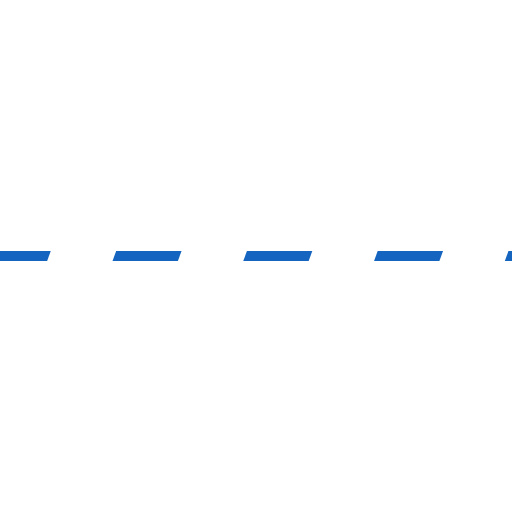
t = 0.00 s
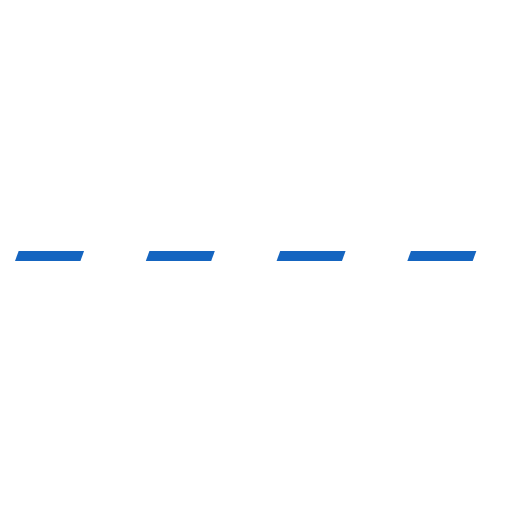
t = 0.15 s
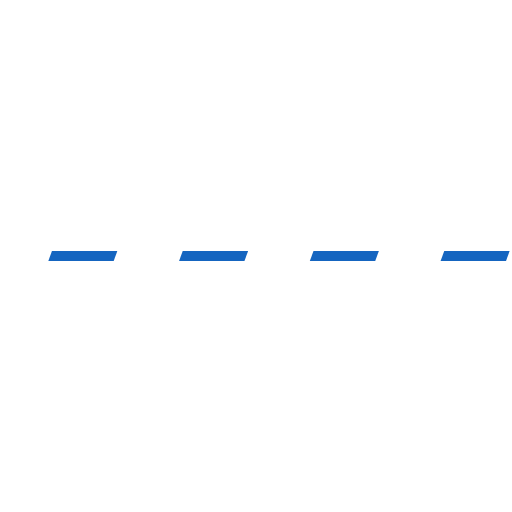
t = 0.30 s
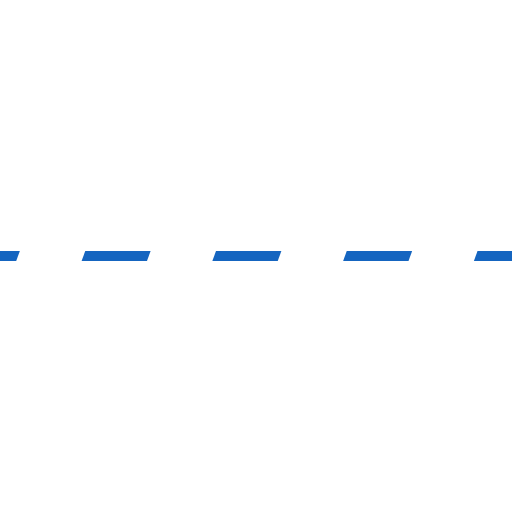
t = 0.45 s

The animated SVG that drew these frames (rendered in a browser with its animation timeline set to each time). Animation: 1 SMIL element (animateTransform=1); one cycle of 0.60 s, repeats indefinitely.

<svg width="200px" height="200px" xmlns="http://www.w3.org/2000/svg" viewBox="0 0 100 100"
     preserveAspectRatio="xMidYMid" class="lds-stripe" style="background: none;">
  <defs>
    <pattern ng-attr-id="{{config.patid}}" patternUnits="userSpaceOnUse" x="0" y="0" width="100" height="100"
             id="lds-stripe-patid-e7f9071eed679">
      <g transform="translate(20.2222 0)">
        <g transform="rotate(20 50 50) scale(1.2)">
          <rect x="-20" y="-10" width="10" height="120" ng-attr-fill="{{config.c1}}" fill="#1565c0"></rect>
          <rect x="-10" y="-10" width="10" height="120" ng-attr-fill="{{config.c2}}"
                fill="rgba(100%,100%,100%,0)"></rect>
          <rect x="0" y="-10" width="10" height="120" ng-attr-fill="{{config.c1}}" fill="#1565c0"></rect>
          <rect x="10" y="-10" width="10" height="120" ng-attr-fill="{{config.c2}}"
                fill="rgba(100%,100%,100%,0)"></rect>
          <rect x="20" y="-10" width="10" height="120" ng-attr-fill="{{config.c1}}" fill="#1565c0"></rect>
          <rect x="30" y="-10" width="10" height="120" ng-attr-fill="{{config.c2}}"
                fill="rgba(100%,100%,100%,0)"></rect>
          <rect x="40" y="-10" width="10" height="120" ng-attr-fill="{{config.c1}}" fill="#1565c0"></rect>
          <rect x="50" y="-10" width="10" height="120" ng-attr-fill="{{config.c2}}"
                fill="rgba(100%,100%,100%,0)"></rect>
          <rect x="60" y="-10" width="10" height="120" ng-attr-fill="{{config.c1}}" fill="#1565c0"></rect>
          <rect x="70" y="-10" width="10" height="120" ng-attr-fill="{{config.c2}}"
                fill="rgba(100%,100%,100%,0)"></rect>
          <rect x="80" y="-10" width="10" height="120" ng-attr-fill="{{config.c1}}" fill="#1565c0"></rect>
          <rect x="90" y="-10" width="10" height="120" ng-attr-fill="{{config.c2}}"
                fill="rgba(100%,100%,100%,0)"></rect>
          <rect x="100" y="-10" width="10" height="120" ng-attr-fill="{{config.c1}}" fill="#1565c0"></rect>
          <rect x="110" y="-10" width="10" height="120" ng-attr-fill="{{config.c1}}" fill="#1565c0"></rect>
        </g>
        <animateTransform attributeName="transform" type="translate" values="0 0;26 0" keyTimes="0;1"
                          ng-attr-dur="{{config.speed}}s" repeatCount="indefinite" dur="0.6s"></animateTransform>
      </g>
    </pattern>
  </defs>
  <rect ng-attr-rx="{{config.r}}" ng-attr-ry="{{config.r}}" ng-attr-x="{{config.x}}" ng-attr-y="{{config.y}}"
        ng-attr-stroke="{{config.stroke}}" ng-attr-stroke-width="{{config.strokeWidth}}"
        ng-attr-width="{{config.width}}" ng-attr-height="{{config.height}}" ng-attr-fill="url(#{{config.patid}})" rx="1"
        ry="1" x="-50" y="49" stroke="#ffffff" stroke-width="0" width="200" height="2"
        fill="url(#lds-stripe-patid-e7f9071eed679)"></rect>
</svg>
